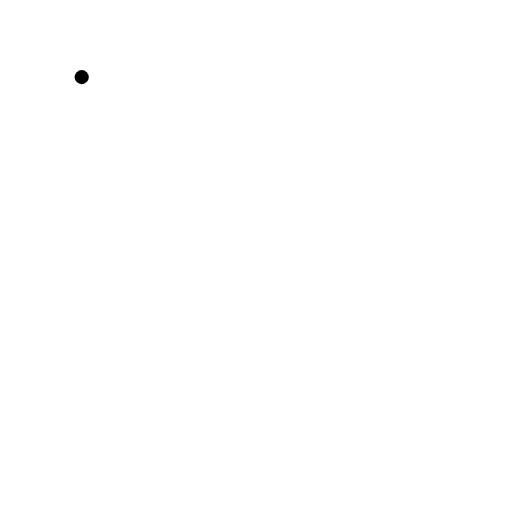
t = 0.00 s
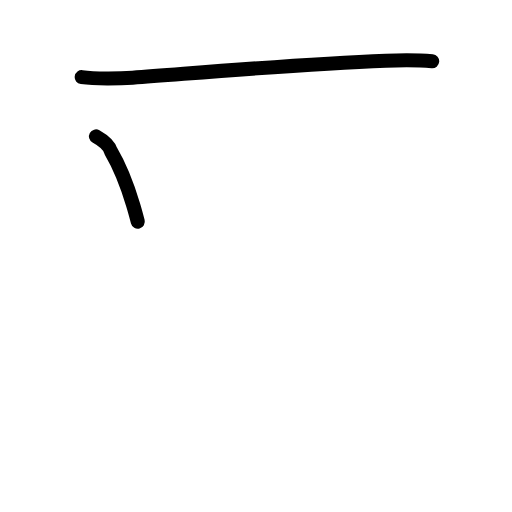
t = 1.75 s
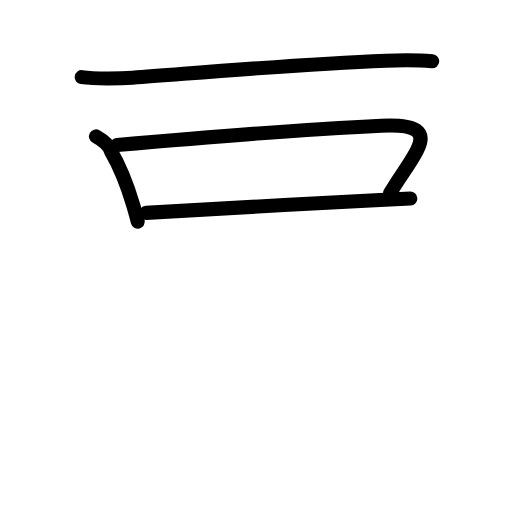
t = 3.50 s
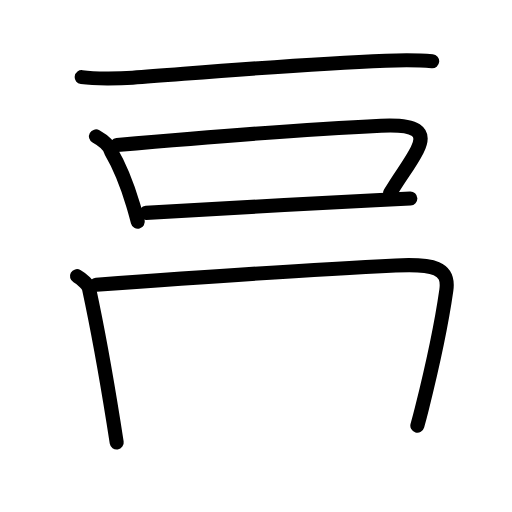
t = 5.50 s
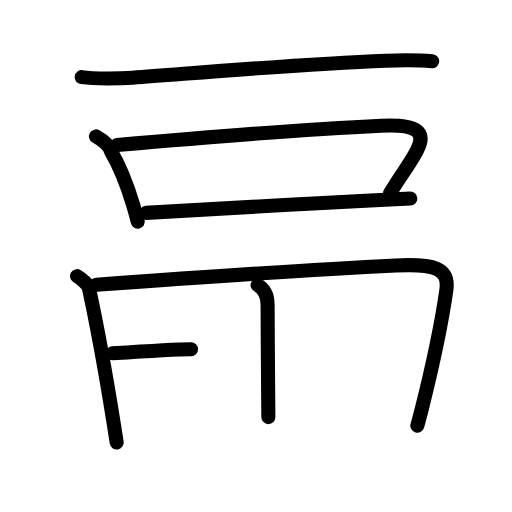
t = 7.25 s
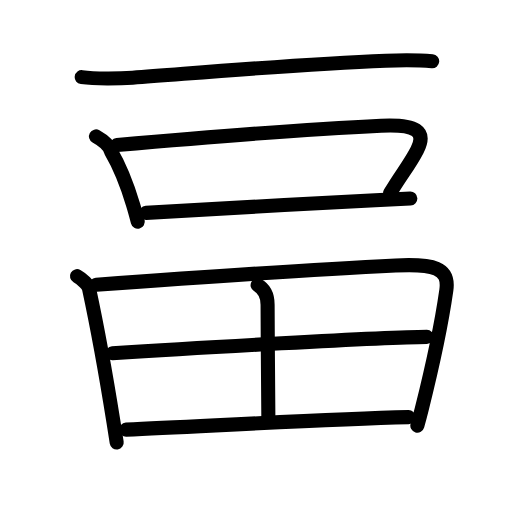
t = 9.00 s

The animated SVG that drew these frames (rendered in a browser with its animation timeline set to each time). Animation: 17 SMIL elements (animate=17); one cycle of 9.00 s.

<?xml version="1.0" encoding="UTF-8"?>
<!--
AniKanjiVG is licensed by CC-BY-SA Paul C. Sommerhoff (https://bitbucket.org/sommerhoff/anikanjivg).
AniKanjiVG uses KanjiVG which is licensed by CC-BY-SA Ulrich Apel (http://kanjivg.tagaini.net).
See also http://creativecommons.org/licenses/by-sa/3.0/
-->
<svg xmlns:kvg='http://kanjivg.tagaini.net' xmlns='http://www.w3.org/2000/svg' width='109' height='109' viewBox='0 0 109 109' style='fill:none;stroke:#000000;stroke-width:3;stroke-linecap:round;stroke-linejoin:round;' id="kvg:kanji_07550"><g id="kvg:07550" kvg:element="畐" kvg:position="left" kvg:phon="畐"><g id="kvg:07550-g1" kvg:element="一"><path id="kvg:07550-s1" kvg:type="㇐" d="m17.397158,16.422312c2.812077,0.394863,8.011385,0.327172,10.823462,0.112818,15.982307,-1.184589,35.201538,-2.876858,53.914999,-3.610175,4.673308,-0.180509,7.525846,-0.09025,9.872615,0.112818"><animate attributeName="d" begin="0.0s" dur="1.0s" from="m17.397158,16.422312C17.397158,16.422312,17.397158,16.422312,17.397158,16.422312" to="m17.397158,16.422312c2.812077,0.394863,8.011385,0.327172,10.823462,0.112818,15.982307,-1.184589,35.201538,-2.876858,53.914999,-3.610175,4.673308,-0.180509,7.525846,-0.09025,9.872615,0.112818" />
</path>
</g>
<g id="kvg:07550-g2" kvg:element="口"><path id="kvg:07550-s2" kvg:type="㇑" d="m20.431774,29.046643c1.638692,0.913826,2.893,2.120978,3.196461,3.192749,1.780308,3.023521,3.378539,6.960868,4.693539,11.315642,0.364153,1.173307,0.687846,2.391741,1.011538,3.621457"><animate attributeName="d" begin="1.0s" dur="1.0s" from="m20.431774,29.046643C20.431774,29.046643,20.431774,29.046643,20.431774,29.046643" to="m20.431774,29.046643c1.638692,0.913826,2.893,2.120978,3.196461,3.192749,1.780308,3.023521,3.378539,6.960868,4.693539,11.315642,0.364153,1.173307,0.687846,2.391741,1.011538,3.621457" />
<animate attributeName="d" begin="0s" dur="1.0s" from="M-100,-100" to="M-100,-100" />
</path>
<path id="kvg:07550-s3" kvg:type="㇕b" d="m24.902774,30.874294c15.557461,-1.365097,37.770845,-3.249157,56.221307,-4.106574,7.485384,-0.349736,9.731,1.162025,7.687692,5.155781-1.638692,3.204031-3.419,5.223472-5.765769,9.205947"><animate attributeName="d" begin="2.0s" dur="1.0s" from="m24.902774,30.874294C24.902774,30.874294,24.902774,30.874294,24.902774,30.874294" to="m24.902774,30.874294c15.557461,-1.365097,37.770845,-3.249157,56.221307,-4.106574,7.485384,-0.349736,9.731,1.162025,7.687692,5.155781-1.638692,3.204031-3.419,5.223472-5.765769,9.205947" />
<animate attributeName="d" begin="0s" dur="2.0s" from="M-100,-100" to="M-100,-100" />
</path>
<path id="kvg:07550-s4" kvg:type="㇐b" d="m31.073158,45.314994c8.982462,-0.496399,33.320077,-1.906623,48.796615,-2.696349,2.852538,-0.146664,5.381385,-0.270763,7.485385,-0.361018"><animate attributeName="d" begin="3.0s" dur="1.0s" from="m31.073158,45.314994C31.073158,45.314994,31.073158,45.314994,31.073158,45.314994" to="m31.073158,45.314994c8.982462,-0.496399,33.320077,-1.906623,48.796615,-2.696349,2.852538,-0.146664,5.381385,-0.270763,7.485385,-0.361018" />
<animate attributeName="d" begin="0s" dur="3.0s" from="M-100,-100" to="M-100,-100" />
</path>
</g>
<g id="kvg:07550-g3" kvg:element="田"><path id="kvg:07550-s5" kvg:type="㇑" d="m16.38562,58.796742c1.254308,0.699471,2.387231,1.861496,2.569308,2.651222,1.517307,7.062405,3.540384,17.983184,5.199307,28.373719,0.242769,1.477916,0.465308,2.944549,0.687846,4.377338"><animate attributeName="d" begin="4.0s" dur="1.0s" from="m16.38562,58.796742C16.38562,58.796742,16.38562,58.796742,16.38562,58.796742" to="m16.38562,58.796742c1.254308,0.699471,2.387231,1.861496,2.569308,2.651222,1.517307,7.062405,3.540384,17.983184,5.199307,28.373719,0.242769,1.477916,0.465308,2.944549,0.687846,4.377338" />
<animate attributeName="d" begin="0s" dur="4.0s" from="M-100,-100" to="M-100,-100" />
</path>
<path id="kvg:07550-s6" kvg:type="㇕a" d="m20.492466,60.601829c23.204692,-1.669706,48.452692,-3.339412,63.726922,-4.08401,8.132769,-0.394863,11.470846,0.473835,10.803231,5.246035-0.910385,6.385497-3.014385,16.460142-5.219538,25.248662-0.303462,1.229716-0.627154,2.436868-0.950847,3.598893"><animate attributeName="d" begin="5.0s" dur="1.0s" from="m20.492466,60.601829C20.492466,60.601829,20.492466,60.601829,20.492466,60.601829" to="m20.492466,60.601829c23.204692,-1.669706,48.452692,-3.339412,63.726922,-4.08401,8.132769,-0.394863,11.470846,0.473835,10.803231,5.246035-0.910385,6.385497-3.014385,16.460142-5.219538,25.248662-0.303462,1.229716-0.627154,2.436868-0.950847,3.598893" />
<animate attributeName="d" begin="0s" dur="5.0s" from="M-100,-100" to="M-100,-100" />
</path>
<path id="kvg:07550-s7" kvg:type="㇑a" d="m54.844312,60.714647c1.557769,0.868699,2.12423,2.493277,2.12423,4.151701,0,7.885977,0.161847,18.603684,0.161847,23.928692"><animate attributeName="d" begin="6.0s" dur="1.0s" from="m54.844312,60.714647C54.844312,60.714647,54.844312,60.714647,54.844312,60.714647" to="m54.844312,60.714647c1.557769,0.868699,2.12423,2.493277,2.12423,4.151701,0,7.885977,0.161847,18.603684,0.161847,23.928692" />
<animate attributeName="d" begin="0s" dur="6.0s" from="M-100,-100" to="M-100,-100" />
</path>
<path id="kvg:07550-s8" kvg:type="㇐a" d="M23.931697,75.211756C39.914004,74.162549,81.62985,71.770808,90.875311,71.725681"><animate attributeName="d" begin="7.0s" dur="1.0s" from="M23.931697,75.211756C23.931697,75.211756,23.931697,75.211756,23.931697,75.211756" to="M23.931697,75.211756C39.914004,74.162549,81.62985,71.770808,90.875311,71.725681" />
<animate attributeName="d" begin="0s" dur="7.0s" from="M-100,-100" to="M-100,-100" />
</path>
<path id="kvg:07550-s9" kvg:type="㇐a" d="M26.844927,91.468826C44.951466,90.667818,69.228389,89.257594,86.970773,88.806322"><animate attributeName="d" begin="8.0s" dur="1.0s" from="M26.844927,91.468826C26.844927,91.468826,26.844927,91.468826,26.844927,91.468826" to="M26.844927,91.468826C44.951466,90.667818,69.228389,89.257594,86.970773,88.806322" />
<animate attributeName="d" begin="0s" dur="8.0s" from="M-100,-100" to="M-100,-100" />
</path>
</g>
</g>
</svg>
